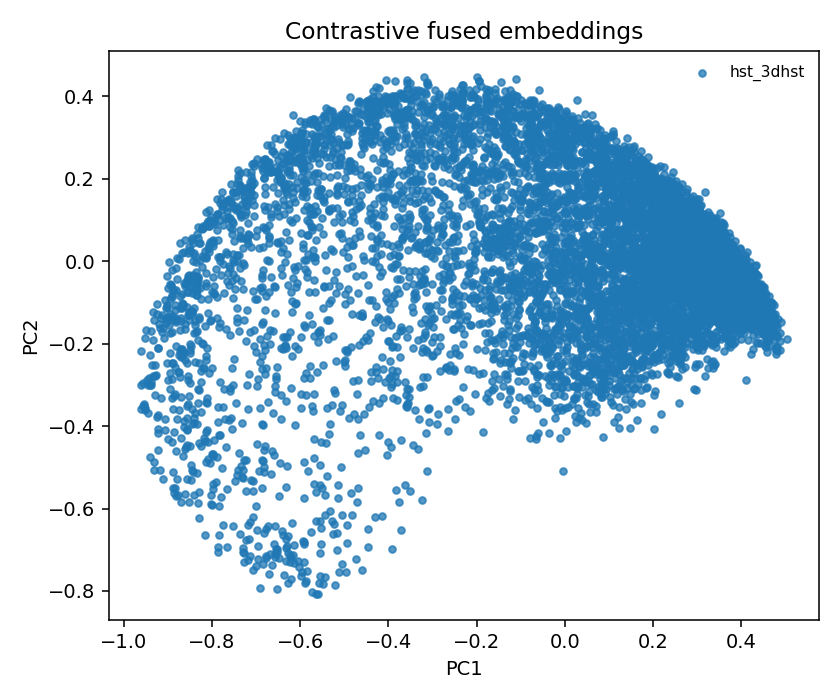

The table this chart was drawn from, first rows:
object_id, prefix, pc1, pc2, pair_distance, knn_mean_distance, knn_kth_distance
hst_3dhst_uds_22487, hst_3dhst, 0.2783, 0.09605, 0.4811, 0.002448, 0.002958
hst_3dhst_cosmos_15981, hst_3dhst, 0.2574, 0.07166, 0.4574, 0.002394, 0.002832
hst_3dhst_uds_25264, hst_3dhst, -0.7594, 0.1041, 0.3897, 0.008345, 0.01023
hst_3dhst_goodss_24651, hst_3dhst, -0.08184, 0.2839, 0.475, 0.00336, 0.004298
hst_3dhst_goodss_22686, hst_3dhst, 0.2983, 0.01714, 0.4619, 0.002625, 0.003078
hst_3dhst_uds_32816, hst_3dhst, -0.388, 0.08614, 0.4414, 0.009244, 0.01105
hst_3dhst_uds_23201, hst_3dhst, 0.3419, -0.1715, 0.4158, 0.001931, 0.002461
hst_3dhst_aegis_19369, hst_3dhst, 0.342, 0.03336, 0.422, 0.002372, 0.002946
hst_3dhst_cosmos_8500, hst_3dhst, 0.1053, 0.121, 0.492, 0.003741, 0.004658
hst_3dhst_goodsn_649, hst_3dhst, 0.3681, -0.1491, 0.4357, 0.00225, 0.002838
hst_3dhst_cosmos_2865, hst_3dhst, -0.1127, 0.03715, 0.4204, 0.01801, 0.0238
hst_3dhst_aegis_24226, hst_3dhst, -0.8889, -0.5114, 0.237, 0.005275, 0.007181
hst_3dhst_uds_8603, hst_3dhst, 0.3022, 0.0915, 0.5936, 0.002727, 0.003261
hst_3dhst_cosmos_3930, hst_3dhst, -0.06096, 0.09214, 0.4759, 0.007006, 0.008171
hst_3dhst_aegis_24075, hst_3dhst, -0.3144, 0.07601, 0.514, 0.01277, 0.01494
hst_3dhst_aegis_22077, hst_3dhst, 0.2058, 0.1442, 0.4708, 0.003721, 0.004121
hst_3dhst_uds_35697, hst_3dhst, 0.2028, 0.02643, 0.4657, 0.002233, 0.002583
hst_3dhst_goodsn_14400, hst_3dhst, 0.2405, 0.02173, 0.4993, 0.003522, 0.003987
hst_3dhst_uds_10466, hst_3dhst, 0.1581, 0.2511, 0.4872, 0.002633, 0.002953
hst_3dhst_aegis_25774, hst_3dhst, 0.1474, 0.1005, 0.5646, 0.005237, 0.006464
hst_3dhst_cosmos_10541, hst_3dhst, 0.3109, -0.08794, 0.4272, 0.003127, 0.003546
hst_3dhst_goodss_47672, hst_3dhst, -0.6269, 0.305, 0.3307, 0.003867, 0.00471
hst_3dhst_goodss_11520, hst_3dhst, 0.1425, 0.1223, 0.5224, 0.004956, 0.006146
hst_3dhst_uds_32595, hst_3dhst, -0.2792, -0.007758, 0.4514, 0.006834, 0.008461
hst_3dhst_aegis_16459, hst_3dhst, 0.4416, -0.1361, 0.4079, 0.00132, 0.001522
hst_3dhst_cosmos_11258, hst_3dhst, 0.1208, -0.2282, 0.3576, 0.007882, 0.009304
hst_3dhst_cosmos_27593, hst_3dhst, -0.4797, -0.2908, 0.4716, 0.02143, 0.02832
hst_3dhst_uds_8848, hst_3dhst, 0.2498, 0.09049, 0.4471, 0.002703, 0.003297
hst_3dhst_goodss_38461, hst_3dhst, 0.2426, 0.04177, 0.5062, 0.003325, 0.003861
hst_3dhst_goodss_36687, hst_3dhst, 0.232, -0.06625, 0.4755, 0.00345, 0.004358
hst_3dhst_goodsn_37931, hst_3dhst, 0.09306, -0.1014, 0.4365, 0.005212, 0.006352
hst_3dhst_aegis_24280, hst_3dhst, -0.612, 0.3001, 0.3549, 0.002548, 0.00335
hst_3dhst_uds_23351, hst_3dhst, 0.3488, -0.105, 0.4473, 0.002702, 0.003109
hst_3dhst_goodsn_19150, hst_3dhst, -0.012, -0.181, 0.5126, 0.006093, 0.008037
hst_3dhst_aegis_32320, hst_3dhst, -0.07072, 0.001271, 0.5516, 0.01353, 0.01728
hst_3dhst_cosmos_10984, hst_3dhst, 0.1441, 0.06376, 0.4712, 0.003903, 0.005204
hst_3dhst_goodss_1726, hst_3dhst, 0.2232, 0.03861, 0.4544, 0.004415, 0.005045
hst_3dhst_aegis_32553, hst_3dhst, 0.2828, 0.07914, 0.5036, 0.003057, 0.00387
hst_3dhst_goodsn_12126, hst_3dhst, 0.3098, 0.03237, 0.475, 0.002322, 0.003025
hst_3dhst_aegis_21899, hst_3dhst, 0.2075, -0.03989, 0.4555, 0.004822, 0.005764
hst_3dhst_uds_38187, hst_3dhst, 0.1442, -0.08588, 0.4268, 0.004608, 0.00624
hst_3dhst_uds_34030, hst_3dhst, 0.2369, -0.08482, 0.4579, 0.001853, 0.00227
hst_3dhst_goodsn_12300, hst_3dhst, -0.3988, -0.1945, 0.5155, 0.008653, 0.01164
hst_3dhst_goodsn_21839, hst_3dhst, -0.2617, 0.1893, 0.4547, 0.006076, 0.00731
hst_3dhst_goodss_12755, hst_3dhst, 0.3446, -0.04489, 0.4944, 0.002019, 0.00248
hst_3dhst_uds_33874, hst_3dhst, -0.8456, -0.1287, 0.3402, 0.004519, 0.006012
hst_3dhst_cosmos_15651, hst_3dhst, 0.2941, 0.01706, 0.4548, 0.002317, 0.002849
hst_3dhst_goodsn_9226, hst_3dhst, 0.2678, 0.05481, 0.4461, 0.002339, 0.002659
hst_3dhst_cosmos_17550, hst_3dhst, 0.1143, 0.01714, 0.4229, 0.004384, 0.005801
hst_3dhst_uds_15499, hst_3dhst, -0.7132, -0.6323, 0.3453, 0.02148, 0.02507
hst_3dhst_aegis_33607, hst_3dhst, 0.3273, -0.06293, 0.4659, 0.003202, 0.003636
hst_3dhst_goodss_39392, hst_3dhst, 0.3059, -0.04254, 0.5231, 0.003323, 0.004039
hst_3dhst_goodss_36467, hst_3dhst, 0.2043, 0.1164, 0.509, 0.003351, 0.004389
hst_3dhst_cosmos_18302, hst_3dhst, 0.2893, 0.1111, 0.4789, 0.002536, 0.002833
hst_3dhst_goodsn_11059, hst_3dhst, -0.8096, -0.09241, 0.3723, 0.008363, 0.01074
hst_3dhst_goodss_4503, hst_3dhst, 0.3249, 0.09069, 0.4857, 0.002078, 0.002307
hst_3dhst_uds_32050, hst_3dhst, -0.5863, -0.2712, 0.3371, 0.009896, 0.01351
hst_3dhst_uds_19499, hst_3dhst, 0.4434, -0.1086, 0.435, 0.001527, 0.002038
hst_3dhst_aegis_33614, hst_3dhst, -0.3711, 0.4023, 0.4631, 0.005697, 0.007342
hst_3dhst_uds_17717, hst_3dhst, 0.3751, 0.002195, 0.4743, 0.00145, 0.001683
... 8,132 more rows
